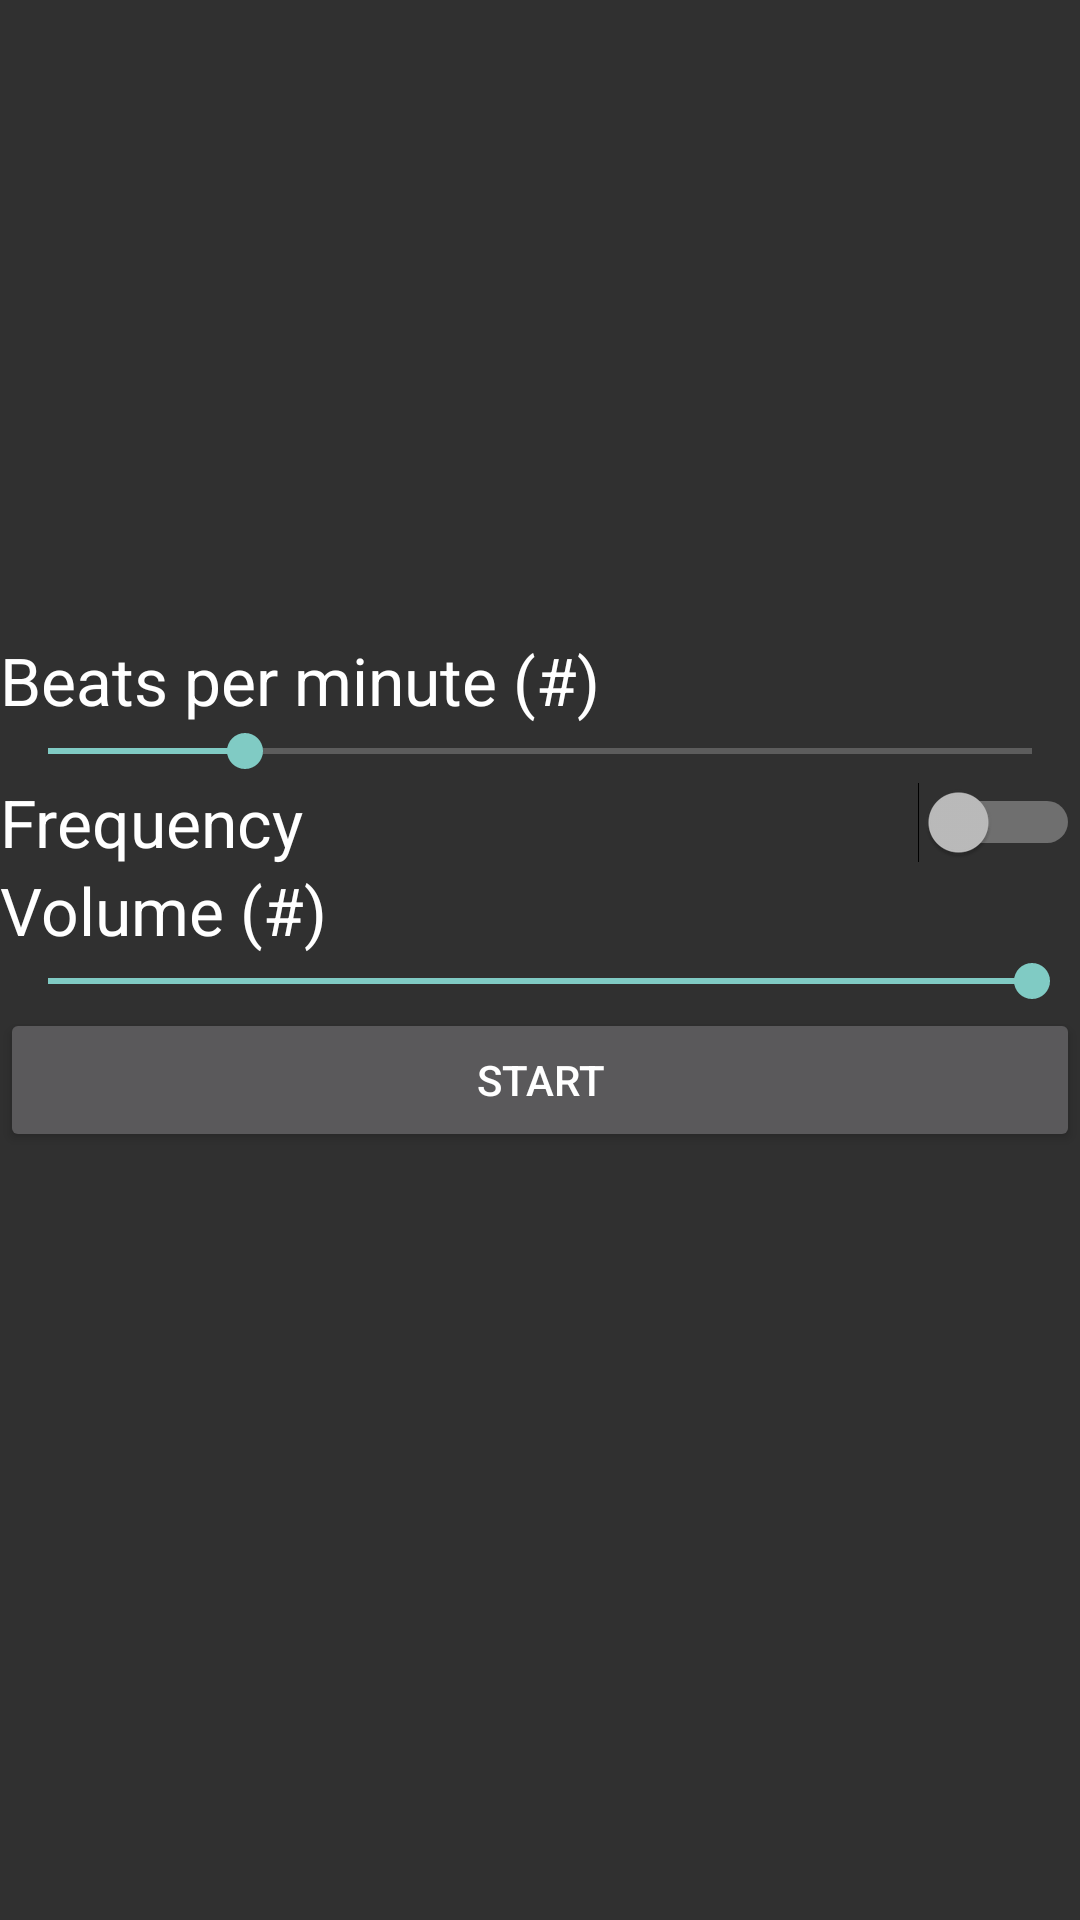

Produce the Android XML layout that renders to this screen, including the resource entries it uses.
<!-- AndroidManifest.xml: activity theme Theme.AppCompat.NoActionBar -->
<!-- res/layout/activity_builtinmetronome.xml -->
<?xml version="1.0" encoding="utf-8"?>
<LinearLayout xmlns:android="http://schemas.android.com/apk/res/android"
    android:orientation="vertical" android:layout_width="match_parent"
    android:layout_height="match_parent"
    android:weightSum="1">

    <ImageView
        android:layout_width="match_parent"
        android:layout_height="212dp"
        android:id="@+id/imageView"
        android:src="@drawable/pulsar"
        android:layout_gravity="center_horizontal" />

    <LinearLayout
        android:layout_width="match_parent"
        android:layout_height="wrap_content"
        android:orientation="horizontal">

        <TextView
            android:layout_width="wrap_content"
            android:layout_height="wrap_content"
            android:textAppearance="?android:attr/textAppearanceLarge"
            android:text="Beats per minute (#)"
            android:id="@+id/textBeatsPerMinute" />

    </LinearLayout>


    <SeekBar
        android:layout_width="match_parent"
        android:layout_height="wrap_content"
        android:id="@+id/beatsPerMinuteSeekBar"
        android:layout_gravity="center_horizontal"
        android:max="300"
        android:progress="60"
        android:indeterminate="false" />

    <Switch
        android:layout_width="match_parent"
        android:layout_height="wrap_content"
        android:text="Frequency"
        android:textAppearance="?android:attr/textAppearanceLarge"
        android:id="@+id/frequencySwitch"
        android:checked="false"
        android:textOn="1200 Hz"
        android:textOff="1000 Hz" />

    <LinearLayout
        android:layout_width="match_parent"
        android:layout_height="wrap_content"
        android:orientation="horizontal">

    </LinearLayout>


    <LinearLayout
        android:layout_width="match_parent"
        android:layout_height="wrap_content"
        android:orientation="horizontal">

        <TextView
            android:layout_width="wrap_content"
            android:layout_height="wrap_content"
            android:textAppearance="?android:attr/textAppearanceLarge"
            android:text="Volume (#)"
            android:id="@+id/textVolume" />

    </LinearLayout>


    <SeekBar
        android:layout_width="match_parent"
        android:layout_height="wrap_content"
        android:id="@+id/volumeSeekBar"
        android:progress="100"
        android:max="100" />

    <Button
        android:layout_width="match_parent"
        android:layout_height="wrap_content"
        android:text="Start"
        android:id="@+id/toggleButton"
        android:layout_gravity="center_horizontal"
        android:onClick="onButtonToggle"/>


</LinearLayout>
<!-- resources referenced by this layout -->
<resources>

</resources>
